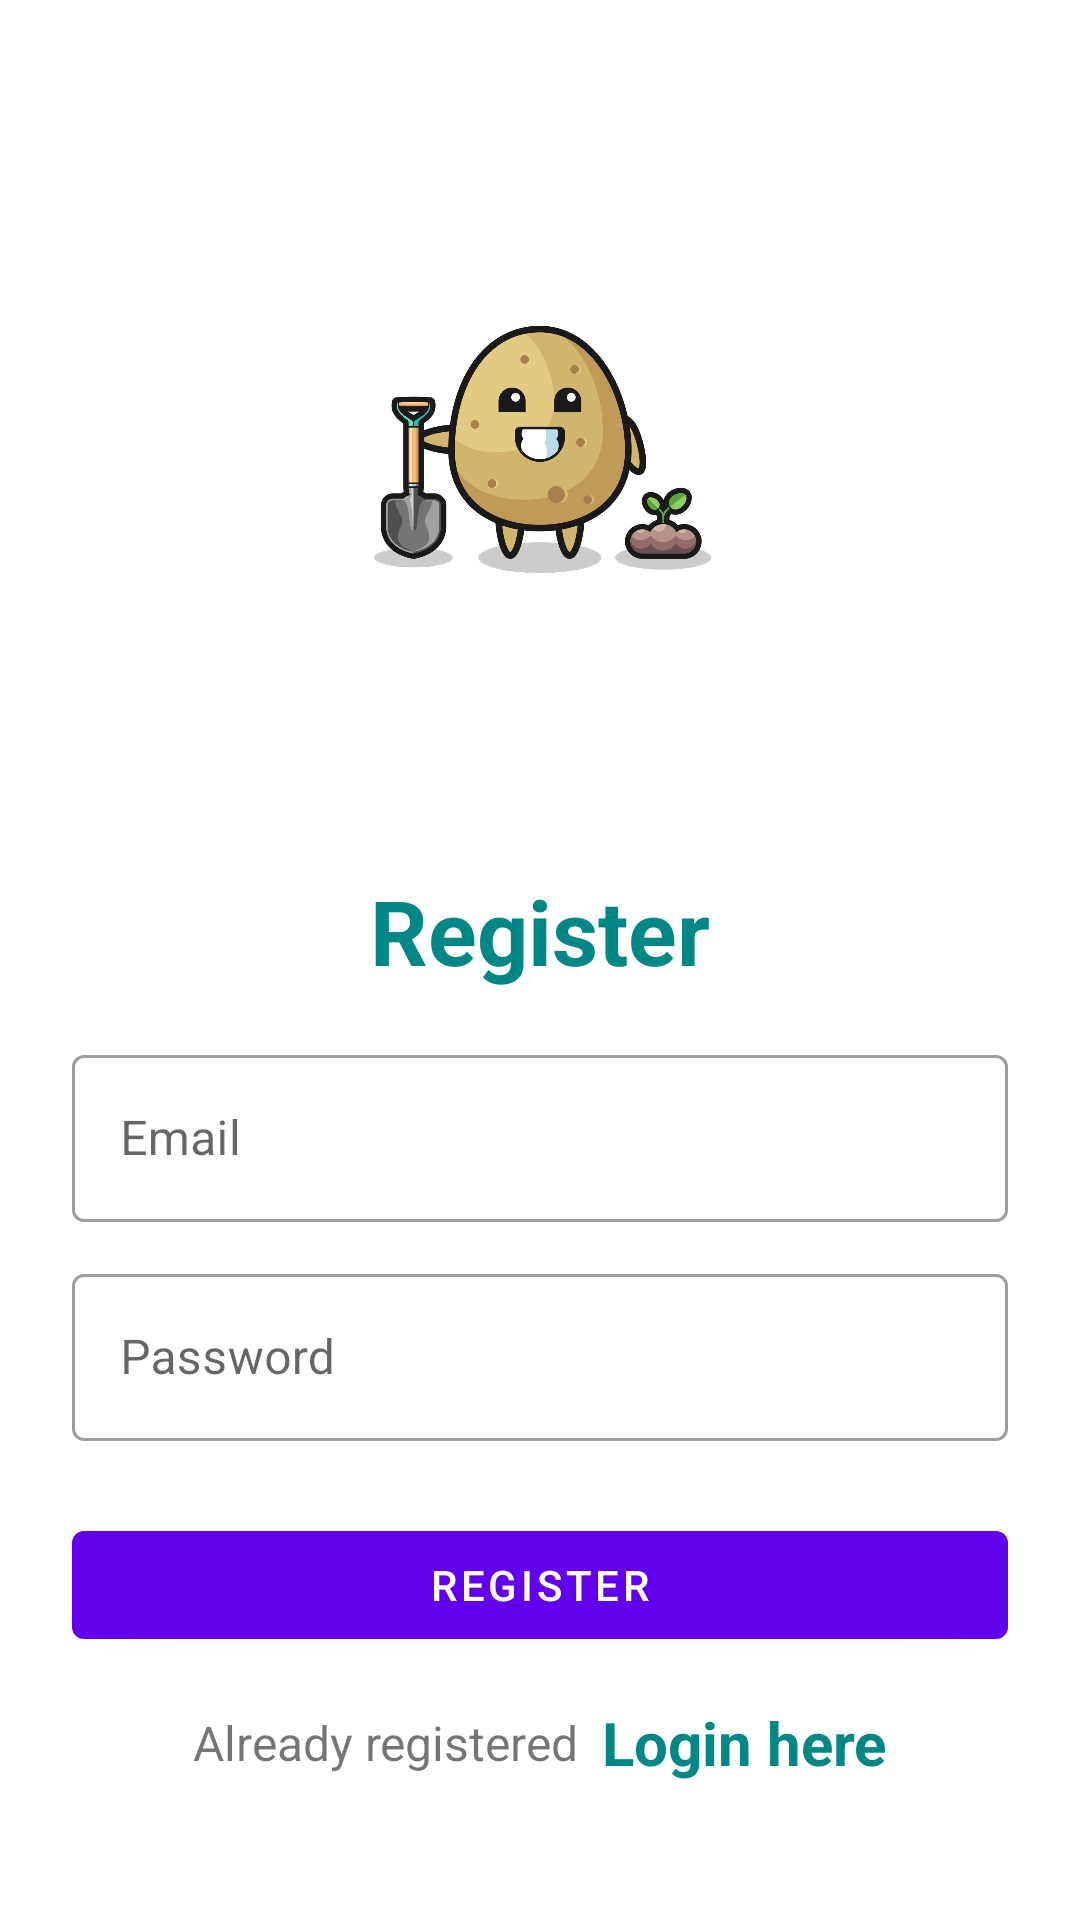

Android layout source for this screen:
<!-- AndroidManifest.xml: application theme Theme.PotatoCrop -->
<!-- res/layout/activity_register.xml -->
<?xml version="1.0" encoding="utf-8"?>
<LinearLayout xmlns:android="http://schemas.android.com/apk/res/android"
    xmlns:tools="http://schemas.android.com/tools"
    android:layout_width="match_parent"
    android:layout_height="match_parent"
    android:orientation="vertical"
    android:padding="24dp"
    tools:context=".RegisterActivity">

    <ImageView
        android:id="@+id/imageView"
        android:layout_width="200dp"
        android:layout_height="200dp"
        android:layout_gravity="center"
        android:layout_marginTop="25dp"
        android:src="@drawable/potatoimg"/>

    <LinearLayout
        android:layout_width="match_parent"
        android:layout_height="match_parent"
        android:orientation="vertical"
        android:layout_gravity="center"
        android:layout_marginTop="25dp">

        <TextView
            android:layout_width="match_parent"
            android:layout_height="wrap_content"
            android:text="Register"
            android:textSize="30sp"
            android:textStyle="bold"
            android:textColor="@color/teal_700"
            android:gravity="center_horizontal"
            android:layout_marginVertical="16dp"/>


        <com.google.android.material.textfield.TextInputLayout
            android:layout_width="match_parent"
            style="@style/Widget.MaterialComponents.TextInputLayout.OutlinedBox"
            android:layout_height="wrap_content">

            <com.google.android.material.textfield.TextInputEditText
                android:id="@+id/etRegEmail"
                android:layout_width="match_parent"
                android:layout_height="wrap_content"
                android:hint="Email"
                android:inputType="textEmailAddress"/>
        </com.google.android.material.textfield.TextInputLayout>


        <com.google.android.material.textfield.TextInputLayout
            android:layout_width="match_parent"
            style="@style/Widget.MaterialComponents.TextInputLayout.OutlinedBox"
            android:layout_height="wrap_content"
            android:layout_marginTop="12dp">

            <com.google.android.material.textfield.TextInputEditText
                android:id="@+id/etRegPass"
                android:layout_width="match_parent"
                android:layout_height="wrap_content"
                android:hint="Password"
                android:inputType="textPassword"/>
        </com.google.android.material.textfield.TextInputLayout>

        <com.google.android.material.button.MaterialButton
            android:id="@+id/btnRegister"
            android:layout_width="match_parent"
            android:layout_height="wrap_content"
            android:layout_marginTop="24dp"
            android:text="Register"/>

        <LinearLayout
            android:layout_width="match_parent"
            android:layout_height="wrap_content"
            android:layout_marginTop="15dp"
            android:gravity="center"
            android:orientation="horizontal">

            <TextView
                android:layout_width="wrap_content"
                android:layout_height="wrap_content"
                android:text="Already registered"
                android:textSize="16sp"/>

            <TextView
                android:id="@+id/tvLoginHere"
                android:layout_width="wrap_content"
                android:layout_height="wrap_content"
                android:layout_marginLeft="8dp"
                android:text="Login here"
                android:textColor="@color/teal_700"
                android:textStyle="bold"
                android:textSize="20sp"/>

        </LinearLayout>

    </LinearLayout>

</LinearLayout>
<!-- resources referenced by this layout -->
<resources>
  <!-- drawable potatoimg: jpeg bitmap (drawable, 81072 bytes) -->
  <style name="Theme.PotatoCrop" parent="Theme.MaterialComponents.DayNight.DarkActionBar">
          
          <item name="colorPrimary">@color/purple_500</item>
          <item name="colorPrimaryVariant">@color/purple_700</item>
          <item name="colorOnPrimary">@color/white</item>
          
          <item name="colorSecondary">@color/teal_200</item>
          <item name="colorSecondaryVariant">@color/teal_700</item>
          <item name="colorOnSecondary">@color/black</item>
          
          <item name="android:statusBarColor">?attr/colorPrimaryVariant</item>
          
      </style>
  <!-- not gathered from this repository: default colours our renderer supplied (Android Studio template values) -->
  <color name="purple_500">#FF6200EE</color>
  <color name="purple_700">#FF3700B3</color>
  <color name="teal_200">#FF03DAC5</color>
  <color name="teal_700">#FF018786</color>
  <color name="black">#FF000000</color>
  <color name="white">#FFFFFFFF</color>
</resources>
